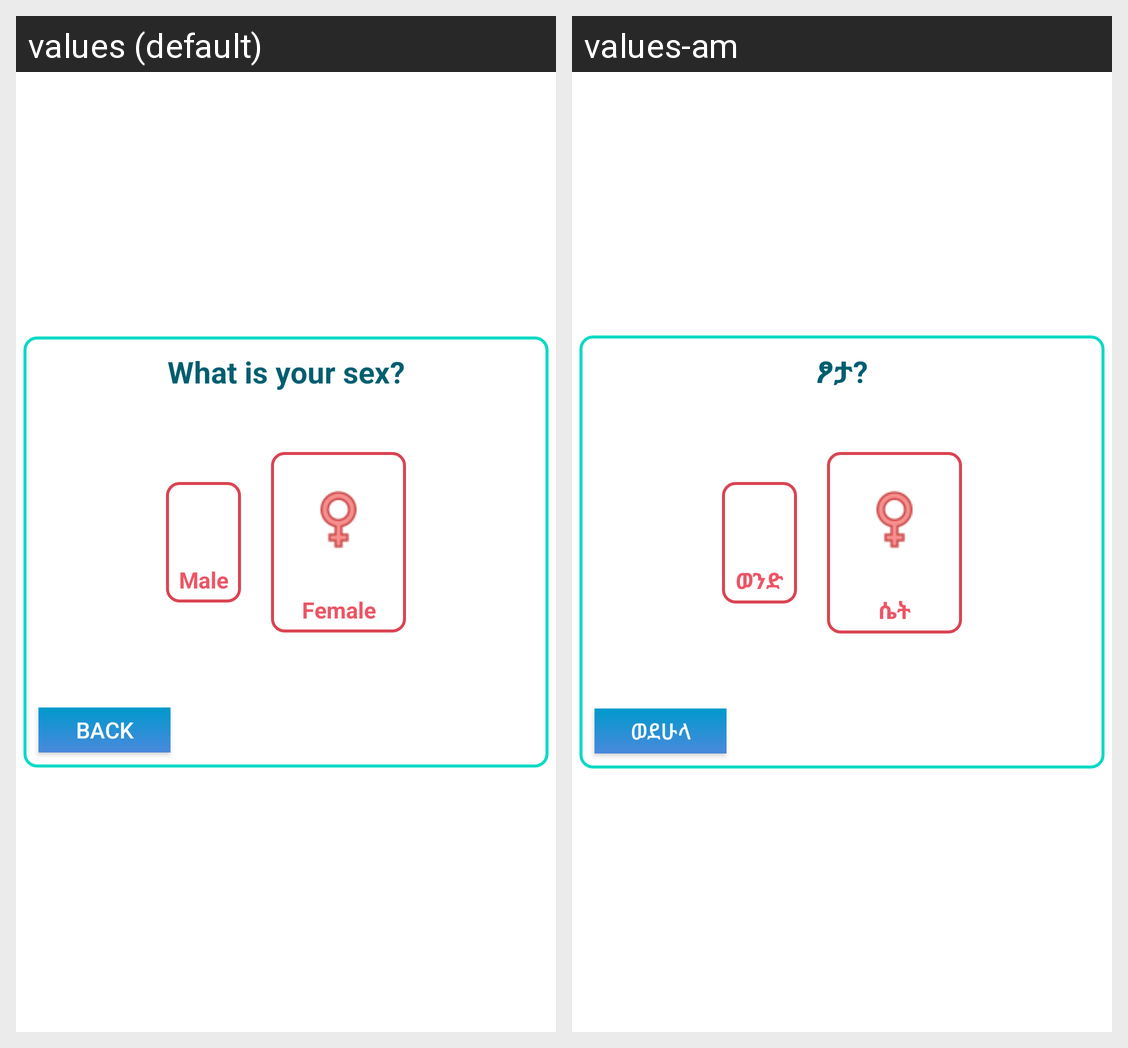

The same Android screen rendered under two of its app's locales, left to right. List the strings drawn on it with the default value and each locale's translation.
Android screen res/layout/fragment_patient_status_sex.xml rendered under 2 locales, left to right: values (default), values-am. Device: Nexus 5 (rendered at 1080×1920; each locale shown at half size, 540×960, under a caption strip naming it); theme AppTheme.
Strings drawn on this screen, with the default value and each locale's value (text and hints the layout hard-codes, and strings that could not be matched under every locale, appear in the picture but are not listed):

what_is_your_sex
  values: What is your sex?
  values-am: ፆታ?

male
  values: Male
  values-am: ወንድ

female
  values: Female
  values-am: ሴት

back
  values: Back
  values-am: ወደሁላ
